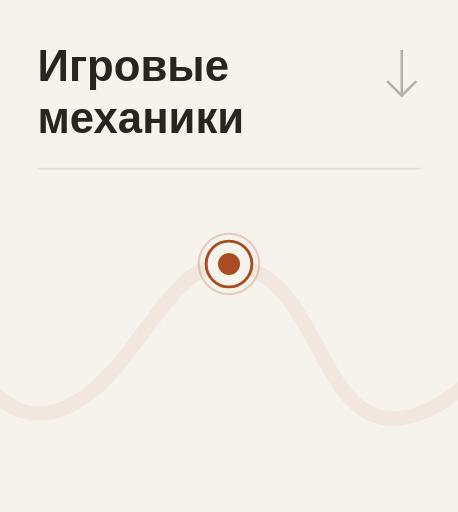
t = 0.00 s
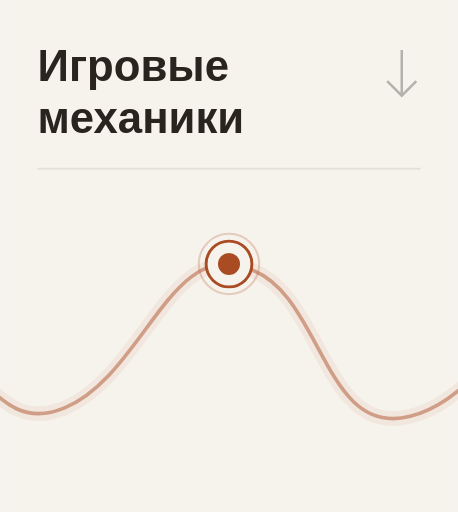
t = 2.60 s
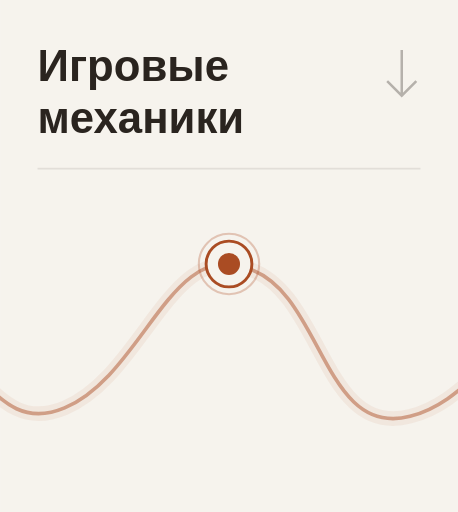
t = 2.95 s
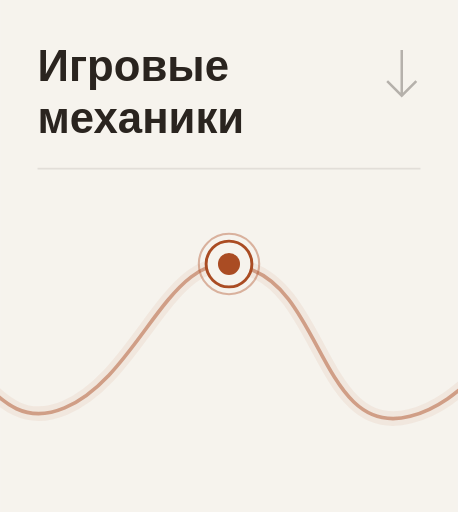
t = 3.30 s
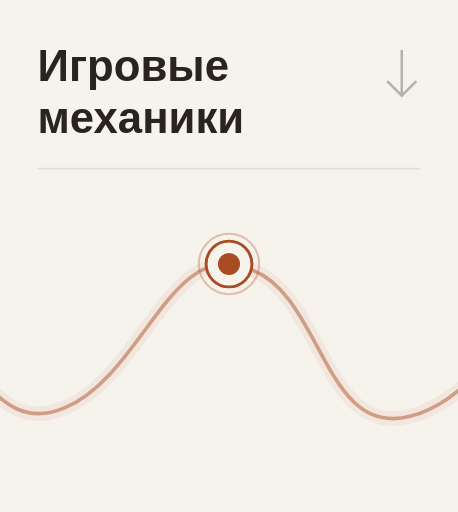
t = 4.35 s
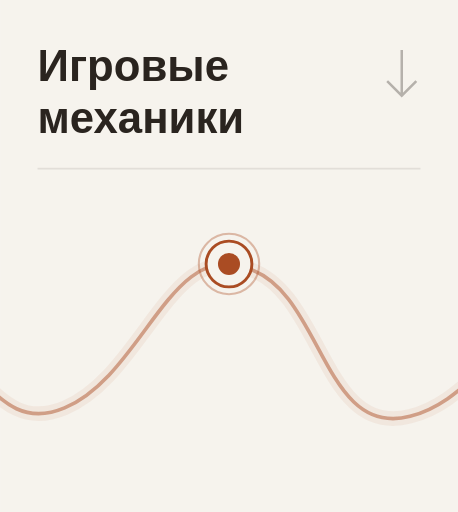
t = 5.40 s

The animated SVG that drew these frames (rendered in a browser with its animation timeline set to each time). Animation: 2 CSS @keyframes rules; one cycle of 5.40 s.

<svg xmlns="http://www.w3.org/2000/svg" width="220" height="246" viewBox="0 0 220 246"><title>Игровые механики</title><style>@keyframes ink{from{stroke-dashoffset:1000}to{stroke-dashoffset:0}}@keyframes pulse{0%,100%{stroke-opacity:.24}50%{stroke-opacity:.45}}.w{stroke-dasharray:1000;animation:ink 2.8s ease-out both}.p{animation:pulse 2.2s ease-in-out 2.6s 3 both}@media(prefers-reduced-motion:reduce){.w,.p{animation:none!important;stroke-dashoffset:0!important}}</style><rect width="220" height="246" fill="#F6F3ED"/><g font-family="Manrope,Arial,sans-serif" font-size="21" font-weight="600" fill="#2A241F"><text x="18" y="39">Игровые</text><text x="18" y="64">механики</text></g><path d="M18 81 H202" stroke="#E2DED8" stroke-width=".8"/><path d="M193 24 V45 M186 39 L193 46 L200 39" fill="none" stroke="#635C57" opacity=".44" stroke-width="1.2"/><g transform="translate(-220 0)"><path d="M 0 180 C 30 191 52 147 91 132 C 132 114 143 175 177 168 C 210 160 215 211 251 196 C 289 180 302 114 339 129 C 375 140 375 211 417 200 C 445 193 456 164 483 160 C 510 158 521 213 556 196 C 580 187 597 126 623 124 C 657 109 662 158 690 156 C 729 150 722 96 761 105 C 792 110 800 151 833 145 C 859 141 867 118 880 111" fill="none" stroke="#AA4C23" stroke-width="7" opacity=".07"/><path class="w" d="M 0 180 C 30 191 52 147 91 132 C 132 114 143 175 177 168 C 210 160 215 211 251 196 C 289 180 302 114 339 129 C 375 140 375 211 417 200 C 445 193 456 164 483 160 C 510 158 521 213 556 196 C 580 187 597 126 623 124 C 657 109 662 158 690 156 C 729 150 722 96 761 105 C 792 110 800 151 833 145 C 859 141 867 118 880 111" fill="none" stroke="#AA4C23" stroke-width="1.75" opacity=".47" stroke-linecap="round" pathLength="1000"/></g><circle class="p" cx="110" cy="126.85" r="14.5" fill="none" stroke="#AA4C23" stroke-width="1" stroke-opacity=".24"/><circle cx="110" cy="126.85" r="11" fill="#F6F3ED" stroke="#AA4C23" stroke-width="1.4"/><circle cx="110" cy="126.85" r="5.3" fill="#AA4C23"/></svg>
